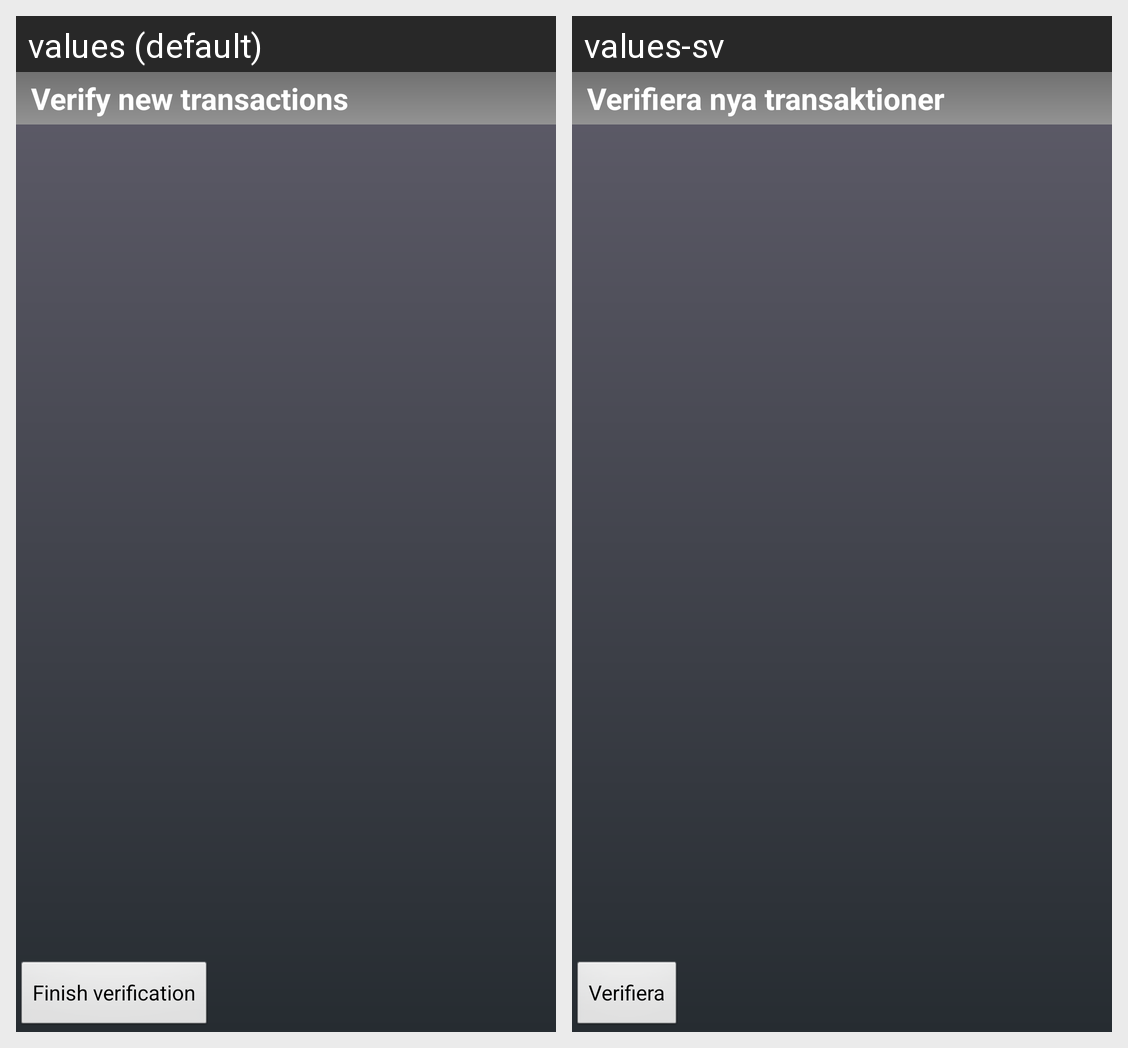

Translations of the strings shown on this Android screen, per locale in the grid:
Android screen res/layout/verify_transactions_layout.xml rendered under 2 locales, left to right: values (default), values-sv. Device: Nexus 5 (rendered at 1080×1920; each locale shown at half size, 540×960, under a caption strip naming it); theme ekonomipuls_theme.
Strings drawn on this screen, with the default value and each locale's value (text and hints the layout hard-codes, and strings that could not be matched under every locale, appear in the picture but are not listed):

verify_transactions_name
  values: Verify new transactions
  values-sv: Verifiera nya transaktioner

verification_finish_text
  values: Finish verification
  values-sv: Verifiera
